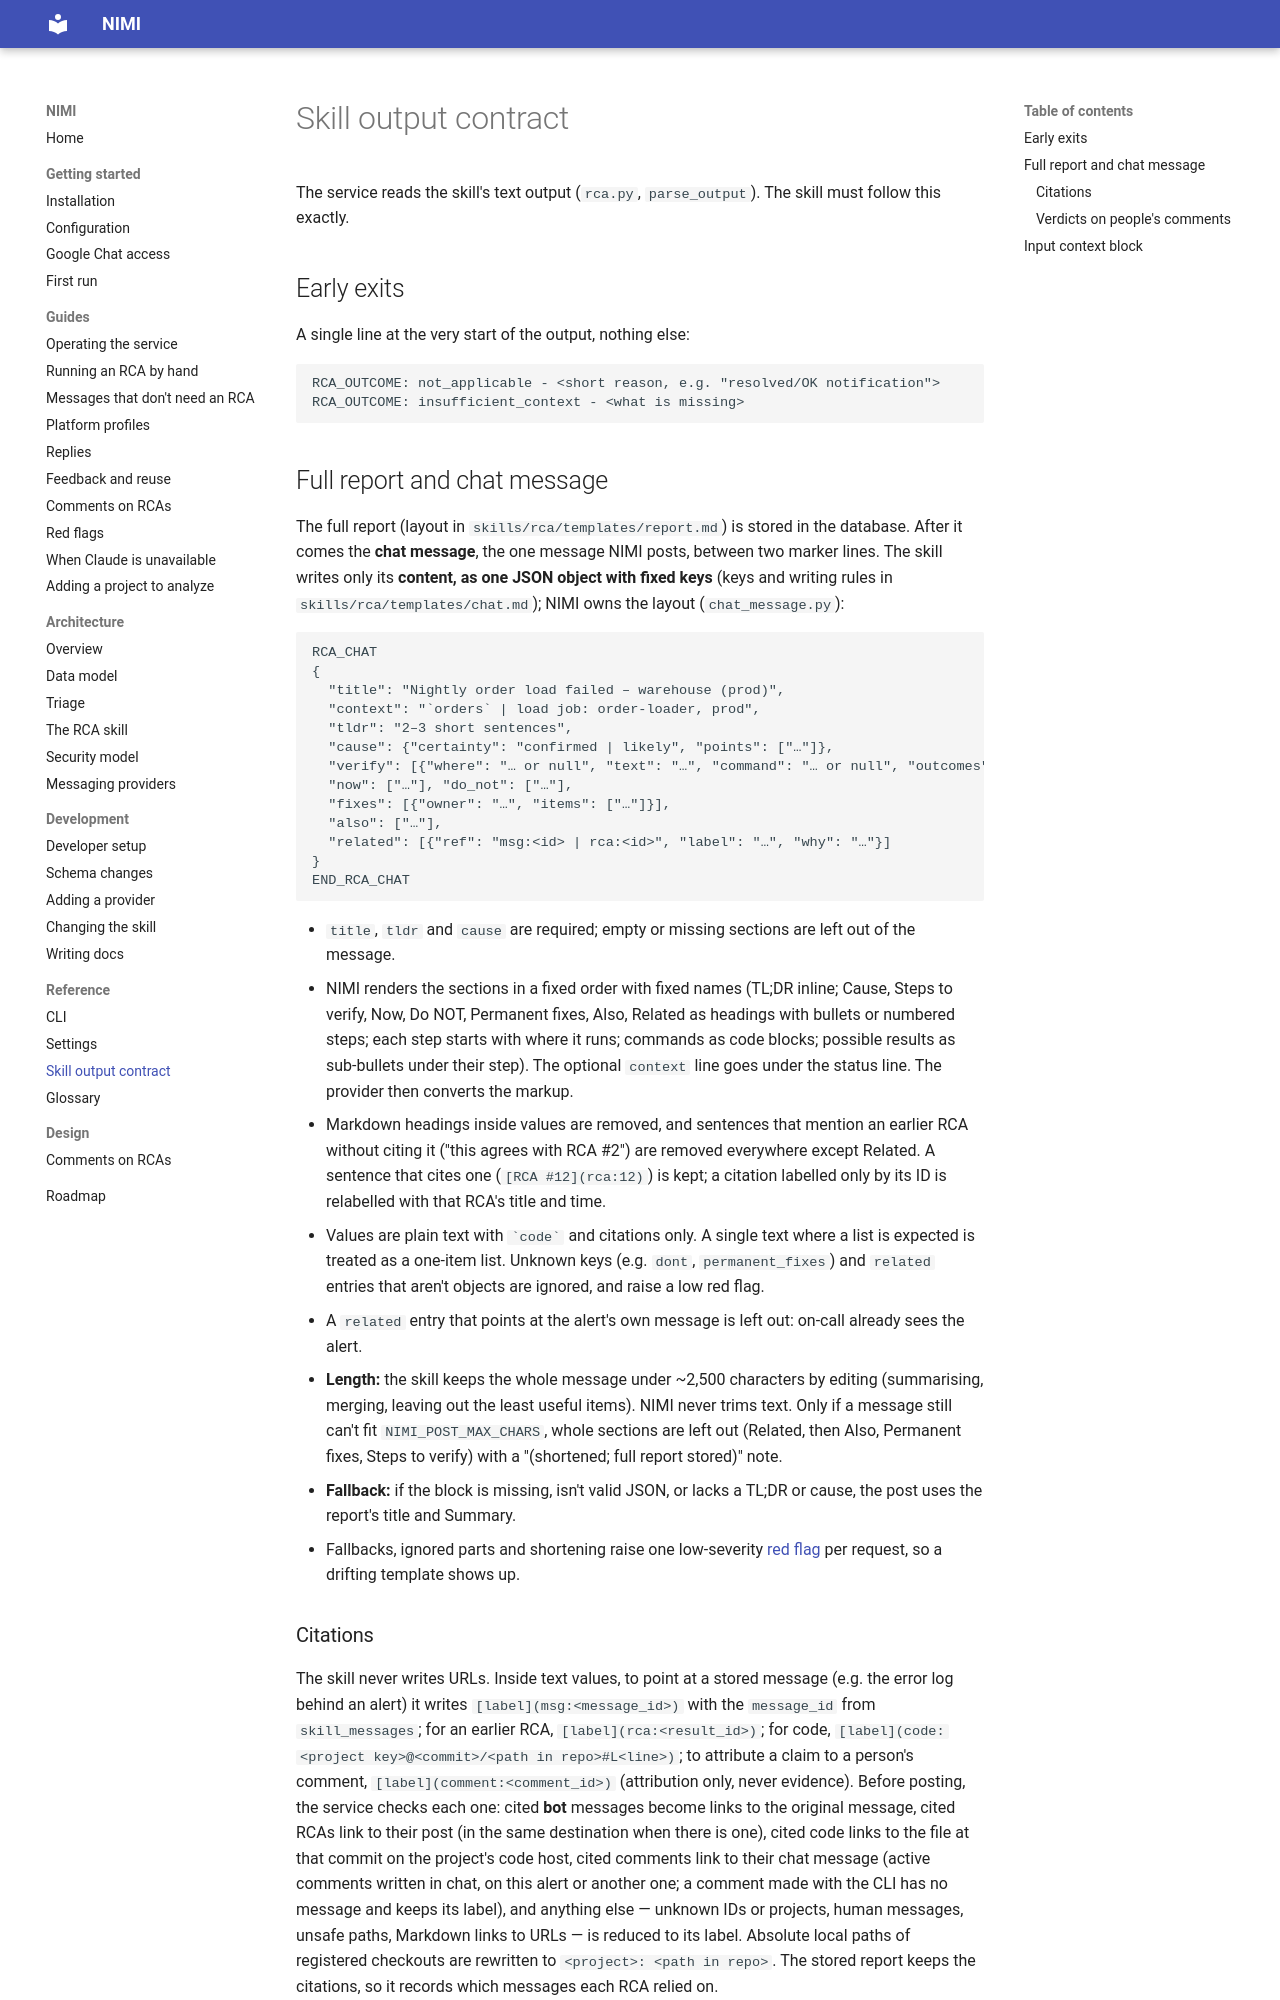

repository: ShadowXHunter/nimi · page: reference/output-contract/index.html · generator: mkdocs

# Skill output contract

The service reads the skill's text output (`rca.py`, `parse_output`). The skill must follow this exactly.

## Early exits

A single line at the very start of the output, nothing else:

```
RCA_OUTCOME: not_applicable - <short reason, e.g. "resolved/OK notification">
RCA_OUTCOME: insufficient_context - <what is missing>
```

## Full report and chat message

The full report (layout in `skills/rca/templates/report.md`) is stored in the database. After it comes the
**chat message**, the one message NIMI posts, between two marker lines. The skill writes only its
**content, as one JSON object with fixed keys** (keys and writing rules in `skills/rca/templates/chat.md`);
NIMI owns the layout (`chat_message.py`):

```
RCA_CHAT
{
  "title": "Nightly order load failed – warehouse (prod)",
  "context": "`orders` | load job: order-loader, prod",
  "tldr": "2–3 short sentences",
  "cause": {"certainty": "confirmed | likely", "points": ["…"]},
  "verify": [{"where": "… or null", "text": "…", "command": "… or null", "outcomes": ["result → meaning"]}],
  "now": ["…"], "do_not": ["…"],
  "fixes": [{"owner": "…", "items": ["…"]}],
  "also": ["…"],
  "related": [{"ref": "msg:<id> | rca:<id>", "label": "…", "why": "…"}]
}
END_RCA_CHAT
```

- `title`, `tldr` and `cause` are required; empty or missing sections are left out of the message.
- NIMI renders the sections in a fixed order with fixed names (TL;DR inline; Cause, Steps to verify, Now,
  Do NOT, Permanent fixes, Also, Related as headings with bullets or numbered steps; each step starts with
  where it runs; commands as code blocks; possible results as sub-bullets under their step). The optional
  `context` line goes under the status line. The provider then converts the markup.
- Markdown headings inside values are removed, and sentences that mention an earlier RCA without citing it
  ("this agrees with RCA #2") are removed everywhere except Related. A sentence that cites one
  (`[RCA #12](rca:12)`) is kept; a citation labelled only by its ID is relabelled with that RCA's title and time.
- Values are plain text with `` `code` `` and citations only. A single text where a list is expected is
  treated as a one-item list. Unknown keys (e.g. `dont`, `permanent_fixes`) and `related` entries that aren't
  objects are ignored, and raise a low red flag.
- A `related` entry that points at the alert's own message is left out: on-call already sees the alert.
- **Length:** the skill keeps the whole message under ~2,500 characters by editing (summarising, merging,
  leaving out the least useful items). NIMI never trims text. Only if a message still can't fit
  `NIMI_POST_MAX_CHARS`, whole sections are left out (Related, then Also, Permanent fixes, Steps to verify)
  with a "(shortened; full report stored)" note.
- **Fallback:** if the block is missing, isn't valid JSON, or lacks a TL;DR or cause, the post uses the
  report's title and Summary.
- Fallbacks, ignored parts and shortening raise one low-severity [red flag](../guides/red-flags.md) per
  request, so a drifting template shows up.

### Citations

The skill never writes URLs. Inside text values, to point at a stored message (e.g. the error log behind an alert) it writes
`[label](msg:<message_id>)` with the `message_id` from `skill_messages`; for an earlier RCA,
`[label](rca:<result_id>)`; for code, `[label](code:<project key>@<commit>/<path in repo>#L<line>)`; to
attribute a claim to a person's comment, `[label](comment:<comment_id>)` (attribution only, never evidence).
Before posting, the service checks each one: cited **bot** messages become links
to the original message, cited RCAs link to their post (in the same destination when there is one),
cited code links to the file at that commit on the project's code host, cited comments link to their chat
message (active comments written in chat, on this alert or another one; a comment made with the CLI has no message and
keeps its label), and anything else — unknown IDs
or projects, human messages, unsafe paths, Markdown links to URLs — is reduced to its label. Absolute local
paths of registered checkouts are rewritten to `<project>: <path in repo>`. The stored
report keeps the citations, so it records which messages each RCA relied on.
